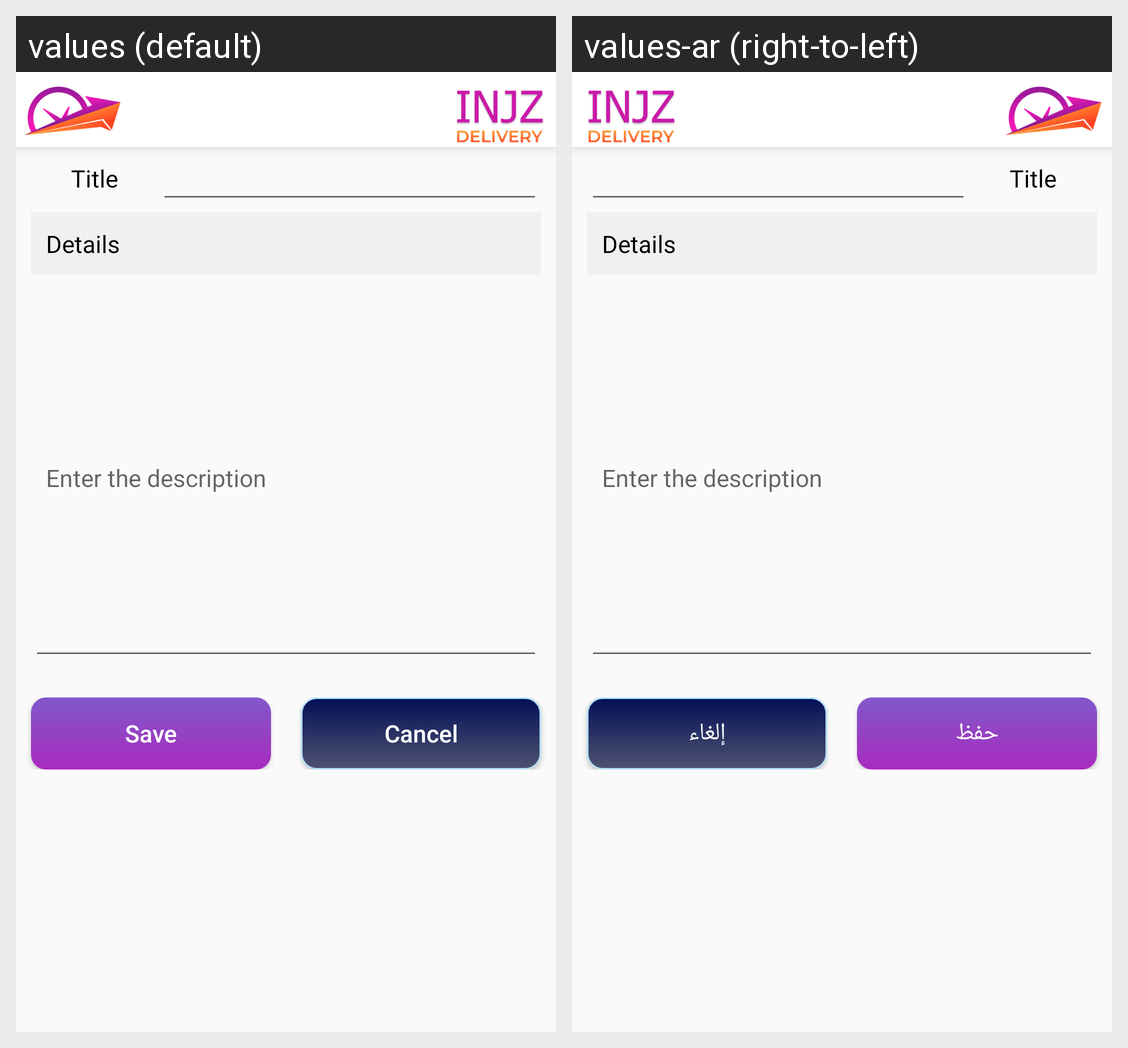

Here is an Android app screen in its default locale and in the app's own translations. Write out the translated-string differences for the strings that appear on this screen.
Android screen res/layout/activity_add_request.xml rendered under 2 locales, left to right: values (default), values-ar (right-to-left). Device: Nexus 5 (rendered at 1080×1920; each locale shown at half size, 540×960, under a caption strip naming it); theme Theme.CampusDelivery.
Strings drawn on this screen, with the default value and each locale's value (text and hints the layout hard-codes, and strings that could not be matched under every locale, appear in the picture but are not listed):

save
  values: Save
  values-ar: حفظ

cancel
  values: Cancel
  values-ar: إلغاء
